The GitHub repository haotangphuoc/data-science-project contains a labelled image folder "cats_and_dogs" with 2 categories: cats, dogs. Examples follow, each with its label.

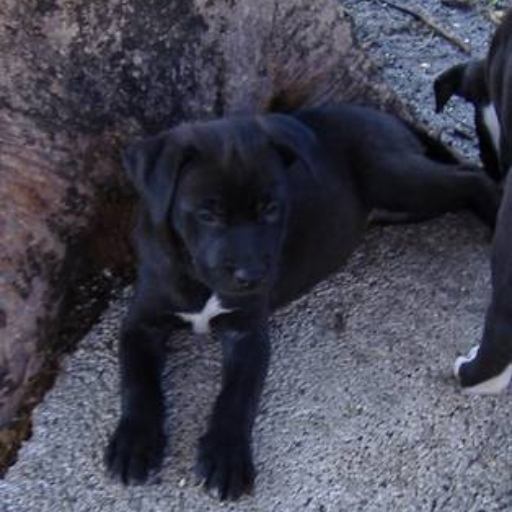
Label: dogs

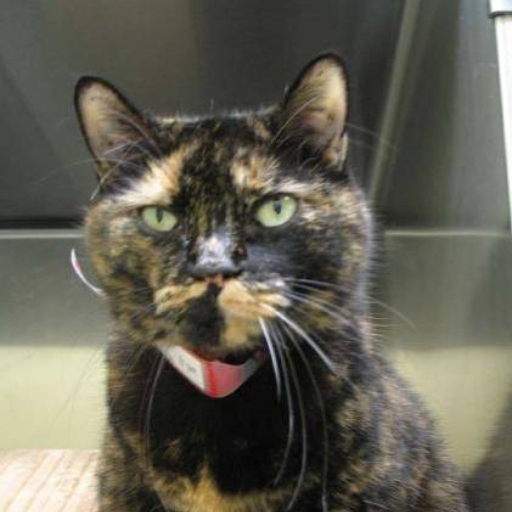
Label: cats

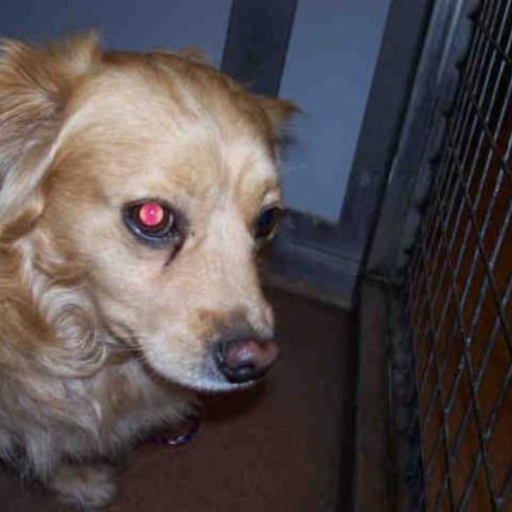
Label: dogs

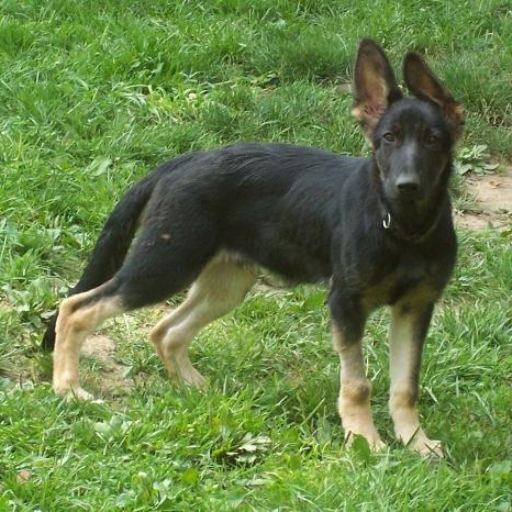
Label: dogs

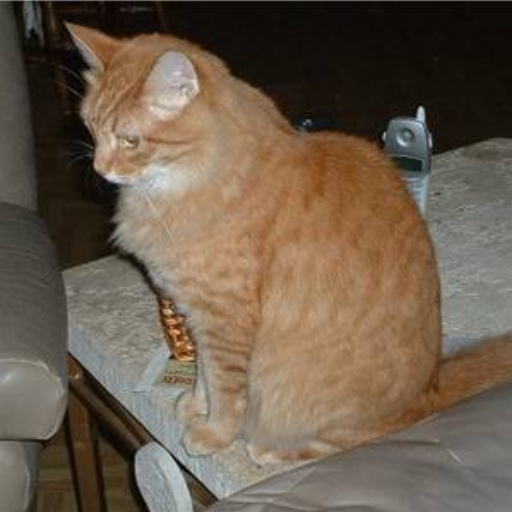
Label: cats

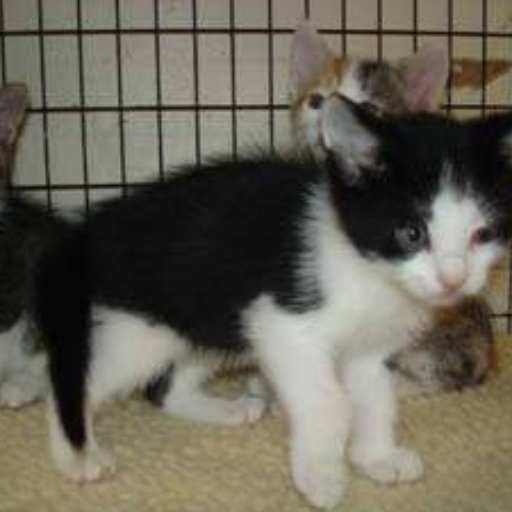
Label: cats
